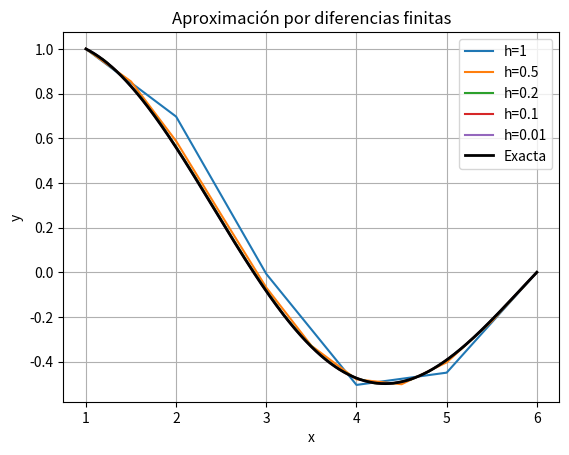

The script that saved this image:
#Ejercicio 2: Diferencias finitas y método de Thomas
import numpy as np
import matplotlib.pyplot as plt

def thomas_algorithm(a, b, c, d):
    n = len(d)
    c_prime = np.zeros(n-1)
    d_prime = np.zeros(n)
    c_prime[0] = c[0] / b[0]
    d_prime[0] = d[0] / b[0]

    for i in range(1, n-1):
        temp = b[i] - a[i-1]*c_prime[i-1]
        c_prime[i] = c[i]/temp
        d_prime[i] = (d[i] - a[i-1]*d_prime[i-1]) / temp

    d_prime[n-1] = (d[n-1] - a[n-2]*d_prime[n-2]) / (b[n-1] - a[n-2]*c_prime[n-2])

    x = np.zeros(n)
    x[-1] = d_prime[-1]
    for i in reversed(range(n-1)):
        x[i] = d_prime[i] - c_prime[i]*x[i+1]
    return x

def edo2(p, q, r, a, b, y0, yn, h):
    n = int((b - a) / h)
    x = np.linspace(a, b, n+1)
    A = np.zeros(n-1)
    B = np.zeros(n-1)
    C = np.zeros(n-1)
    D = np.zeros(n-1)

    for i in range(1, n):
        xi = x[i]
        A[i-1] = -1 - h*p(xi)/2
        B[i-1] = 2 + h**2*q(xi)
        C[i-1] =- 1 + h*p(xi)/2
        D[i-1] = -h**2*r(xi)

    D[0] -= A[0]*y0
    D[-1] -= C[-1]*yn

    y_inner = thomas_algorithm(A[1:], B, C[:-1], D)
    y = np.concatenate([[y0], y_inner, [yn]])
    return x, y

# Validación con problema especificado
if __name__ == "__main__":
    # Validación con problema especificado
    p = lambda x: -1/x
    q = lambda x: (1/(4*x**2)) - 1
    r = lambda x: 0

    h_vals = [1, 0.5, 0.2, 0.1, 0.01]
    x_exact = np.linspace(1, 6, 1000)
    y_exact = np.sin(6 - x_exact) / (np.sin(5) * np.sqrt(x_exact))

    for h in h_vals:
        x_num, y_num = edo2(p, q, r, 1, 6, 1, 0, h)
        plt.plot(x_num, y_num, label=f'h={h}')

    plt.plot(x_exact, y_exact, 'k', label='Exacta', linewidth=2)
    plt.legend()
    plt.title('Aproximación por diferencias finitas')
    plt.xlabel('x')
    plt.ylabel('y')
    plt.grid(True)
    plt.show()


